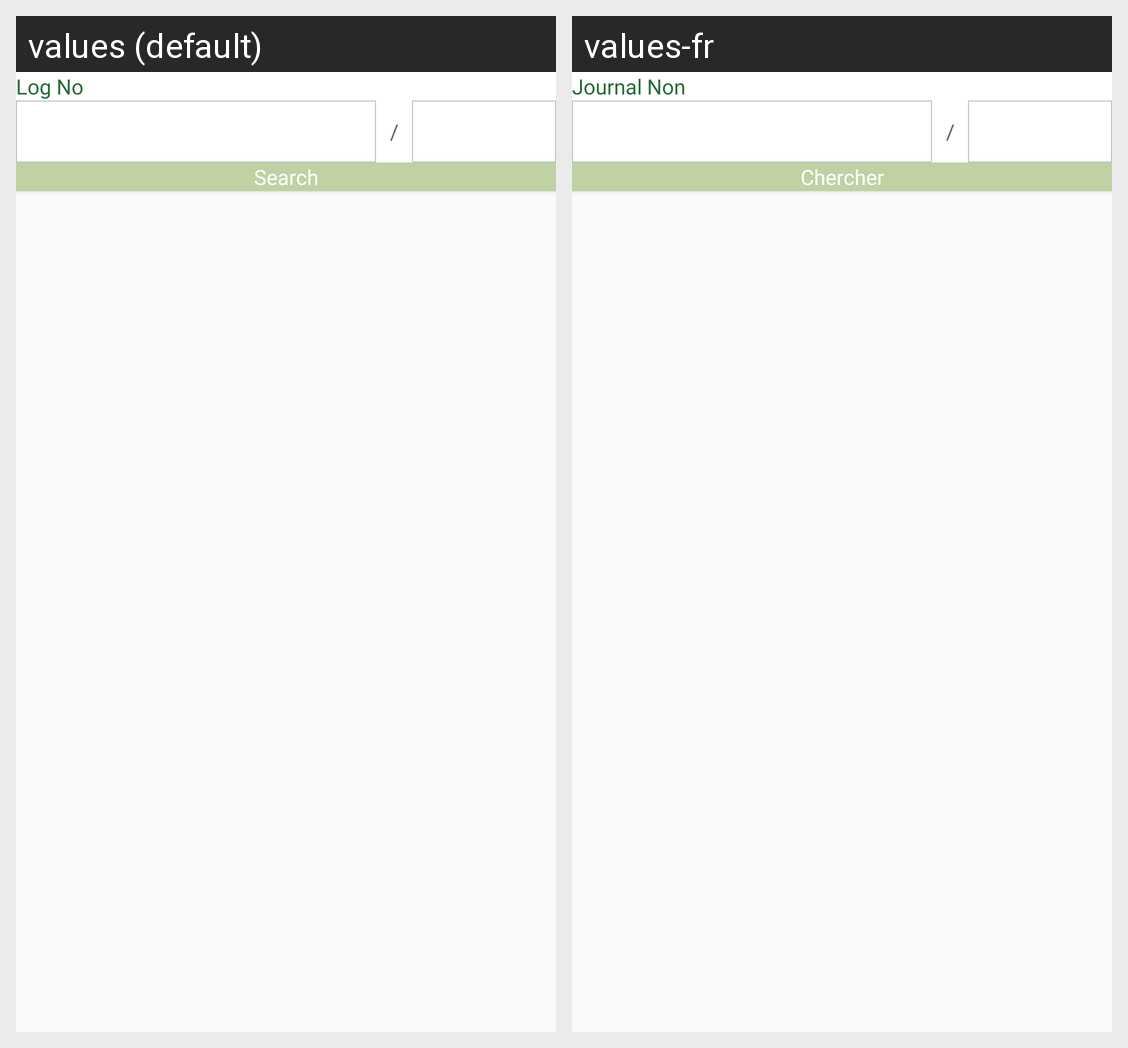

This grid shows one Android layout under two languages. Give, for every string resource on the screen, its name, the default text and each shown locale's text.
Android screen res/layout/dialog_search_by_log_forest.xml rendered under 2 locales, left to right: values (default), values-fr. Device: Nexus 5 (rendered at 1080×1920; each locale shown at half size, 540×960, under a caption strip naming it); theme AppTheme.
Strings drawn on this screen, with the default value and each locale's value (text and hints the layout hard-codes, and strings that could not be matched under every locale, appear in the picture but are not listed):

log_no
  values: Log No
  values-fr: Journal Non

search
  values: Search
  values-fr: Chercher
